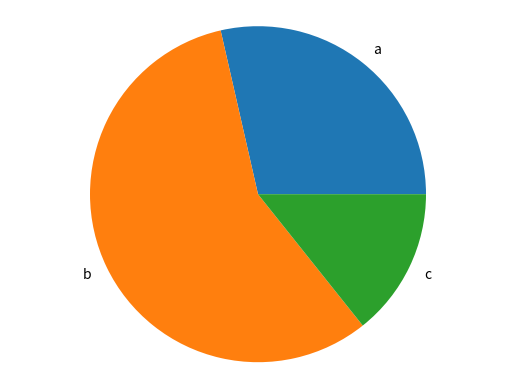

Source code (Python):
import matplotlib.pyplot as plt

def generateBarChart(name,labels,values):
  #labels=['a','b','c']
  #values=[100,200,300]
  fig,ax=plt.subplots()
  ax.bar(labels,values)
  plt.savefig(f'./imgs/{name}.png')
  plt.show()

def generatePieChart (labels,values):
  fig,ax=plt.subplots()
  ax.pie(values,labels=labels)
  ax.axis('equal')
  plt.savefig('pie.png')
  plt.show()

if __name__ =='__main__':
  labels=['a','b','c']
  values=[10,20,5]
  #generateBarChart(labels,values)
  generatePieChart(labels,values)
